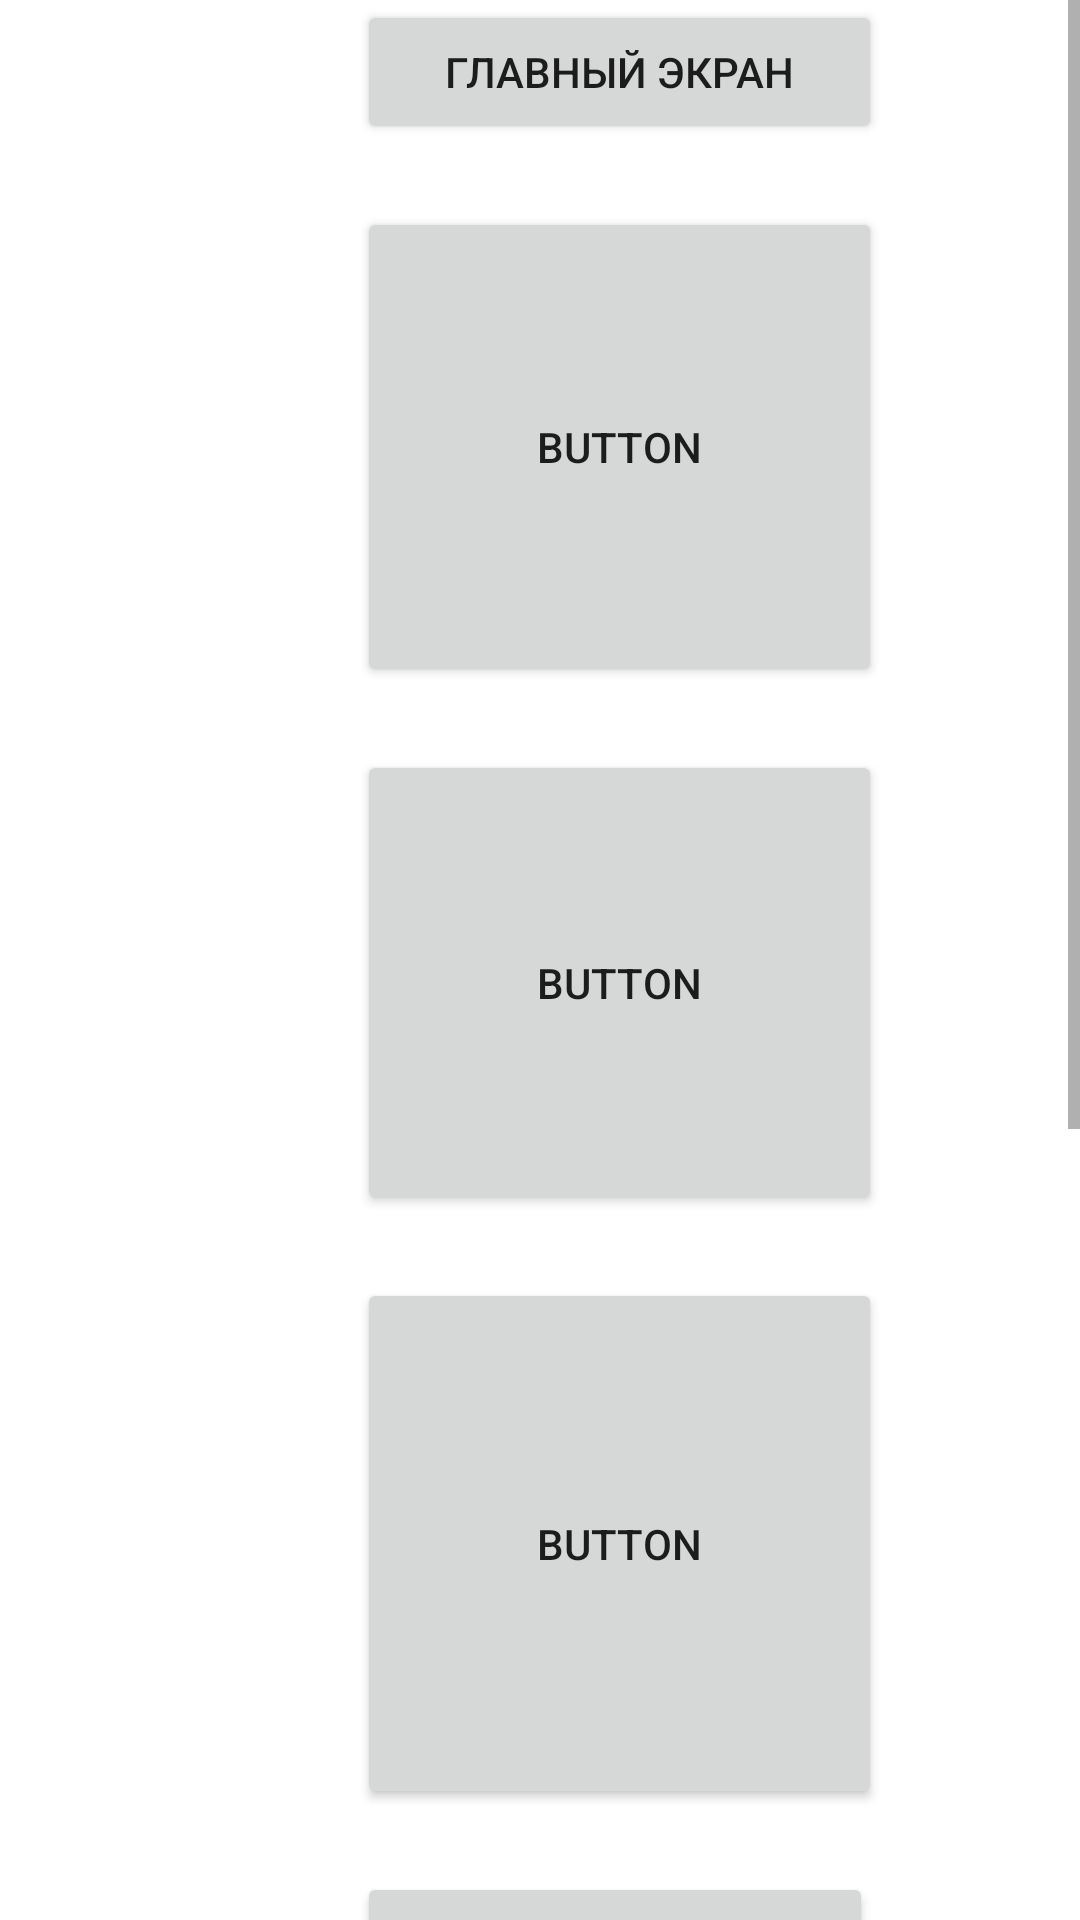

Write the Android layout XML for this screen, with the resource values it uses.
<!-- AndroidManifest.xml: application theme Theme.Helper20 -->
<!-- res/layout/activity_main2.xml -->
<?xml version="1.0" encoding="utf-8"?>
<ScrollView xmlns:android="http://schemas.android.com/apk/res/android"
    xmlns:app="http://schemas.android.com/apk/res-auto"
    xmlns:tools="http://schemas.android.com/tools"
    android:layout_width="match_parent"
    android:layout_height="match_parent"
    tools:context=".MainActivity2">


    <LinearLayout
        android:layout_width="match_parent"
        android:layout_height="wrap_content"
        android:orientation="vertical">
        <Button
            android:id="@+id/btn_home"
            android:layout_width="175dp"
            android:layout_height="wrap_content"
            android:layout_alignParentStart="true"
            android:layout_alignParentBottom="true"
            android:layout_centerHorizontal="true"
            android:layout_marginStart="119dp"
            android:layout_marginBottom="21dp"
            android:text="Главный экран"
            app:layout_constraintEnd_toEndOf="parent"
            app:layout_constraintStart_toStartOf="parent"
            tools:layout_editor_absoluteY="558dp" />

        <Button
            android:id="@+id/button"
            android:layout_width="175dp"
            android:layout_height="160dp"
            android:layout_alignParentStart="true"
            android:layout_alignParentBottom="true"
            android:layout_centerHorizontal="true"
            android:layout_marginStart="119dp"
            android:layout_marginBottom="21dp"
            android:text="Button" />

        <Button
            android:id="@+id/button2"
            android:layout_width="175dp"
            android:layout_height="155dp"
            android:layout_alignParentStart="true"
            android:layout_alignParentBottom="true"
            android:layout_centerHorizontal="true"
            android:layout_marginStart="119dp"
            android:layout_marginBottom="21dp"
            android:text="Button" />

        <Button
            android:id="@+id/button3"
            android:layout_width="175dp"
            android:layout_height="177dp"
            android:layout_alignParentStart="true"
            android:layout_alignParentBottom="true"
            android:layout_centerHorizontal="true"
            android:layout_marginStart="119dp"
            android:layout_marginBottom="21dp"
            android:text="Button" />

        <Button
            android:id="@+id/button5"
            android:layout_width="172dp"
            android:layout_height="187dp"
            android:layout_alignParentStart="true"
            android:layout_alignParentBottom="true"
            android:layout_centerHorizontal="true"
            android:layout_marginStart="119dp"
            android:layout_marginBottom="21dp"
            android:text="Button" />

        <Button
            android:id="@+id/button6"
            android:layout_width="175dp"
            android:layout_height="235dp"
            android:layout_alignParentStart="true"
            android:layout_alignParentBottom="true"
            android:layout_centerHorizontal="true"
            android:layout_marginStart="119dp"
            android:layout_marginBottom="21dp"
            android:text="На главный экран" />

    </LinearLayout>
</ScrollView>
<!-- resources referenced by this layout -->
<resources>
  <style name="Theme.Helper20" parent="Theme.MaterialComponents.DayNight.NoActionBar">
          
          <item name="colorPrimary">@color/purple_500</item>
          <item name="colorPrimaryVariant">@color/purple_700</item>
          <item name="colorOnPrimary">@color/white</item>
          
          <item name="colorSecondary">@color/teal_200</item>
          <item name="colorSecondaryVariant">@color/teal_700</item>
          <item name="colorOnSecondary">@color/black</item>
          
          <item name="android:statusBarColor">?attr/colorPrimaryVariant</item>
          
      </style>
  <!-- not gathered from this repository: default colours our renderer supplied (Android Studio template values) -->
  <color name="purple_500">#FF6200EE</color>
  <color name="purple_700">#FF3700B3</color>
  <color name="teal_200">#FF03DAC5</color>
  <color name="teal_700">#FF018786</color>
  <color name="black">#FF000000</color>
  <color name="white">#FFFFFFFF</color>
</resources>
